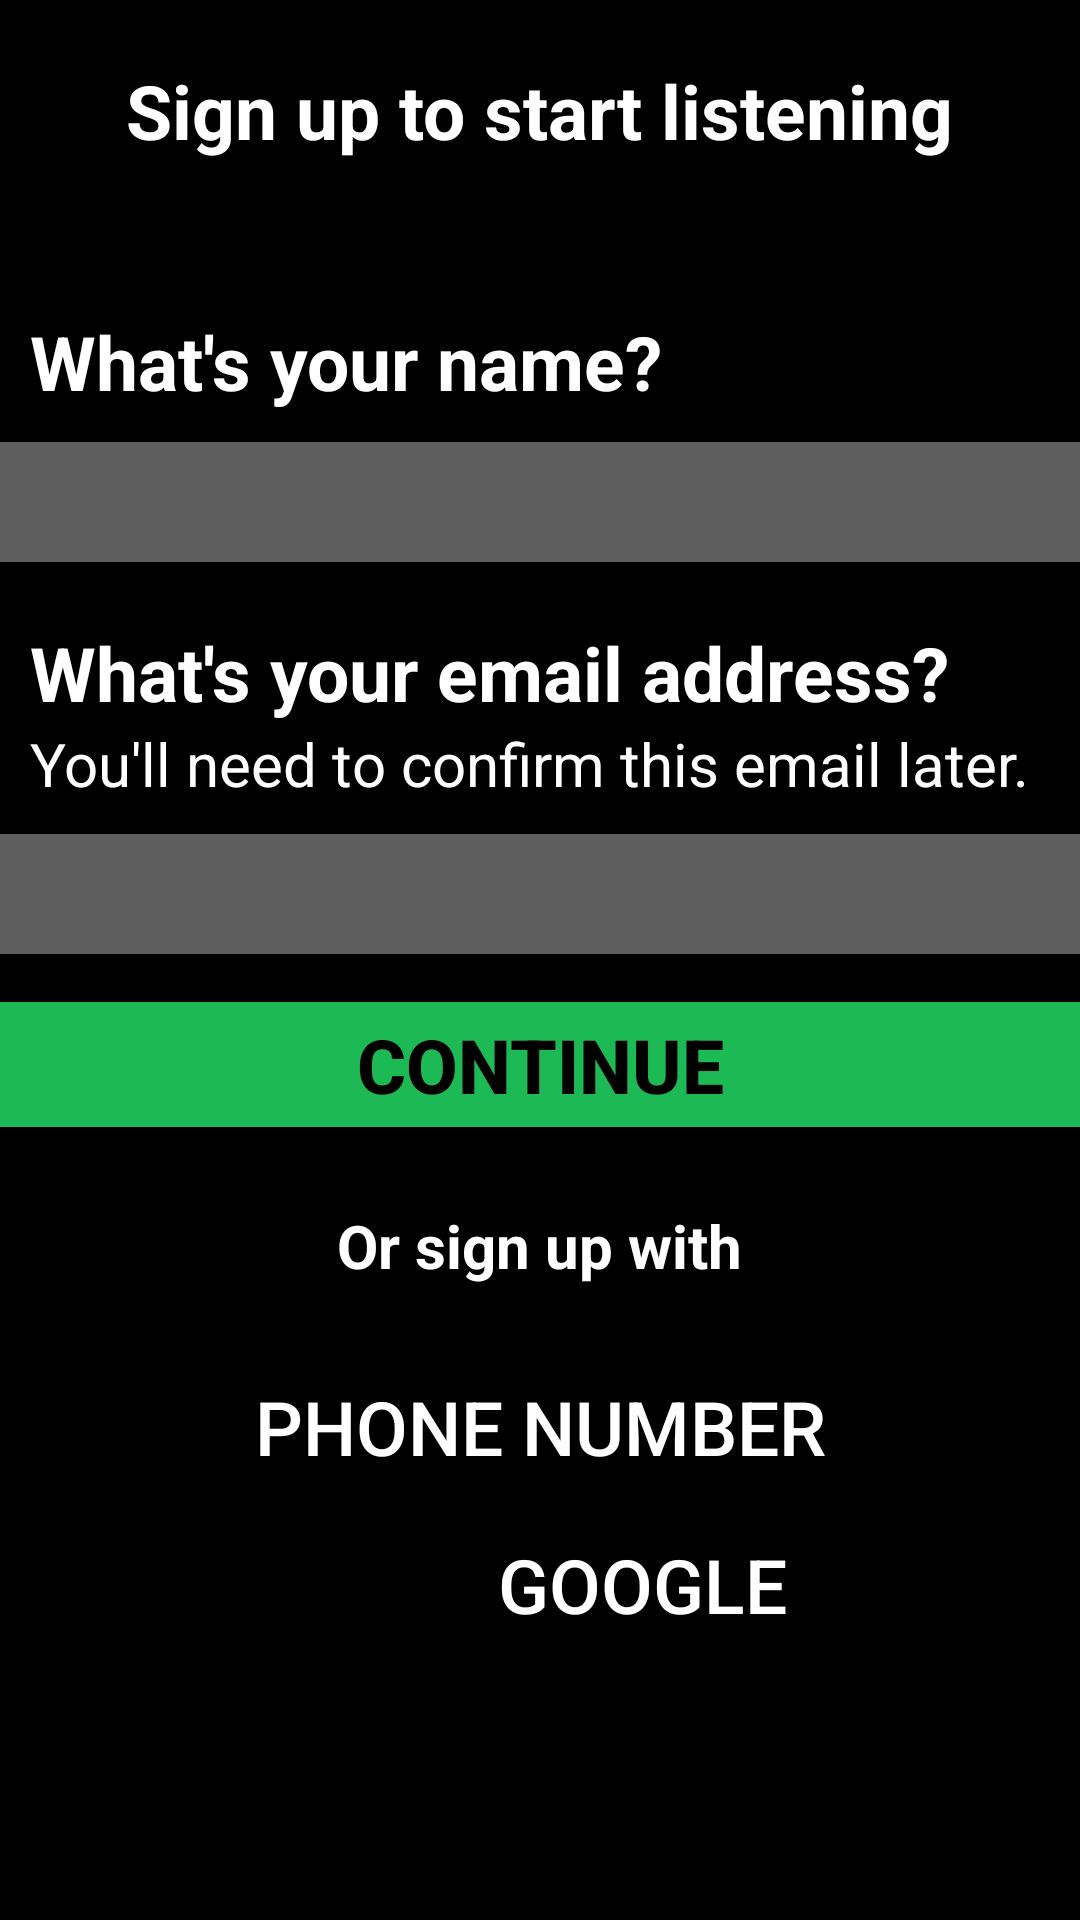

Layout XML and referenced resources for this Android screen:
<!-- AndroidManifest.xml: application theme Theme.Mini_project -->
<!-- res/layout/activity_sign_up_page.xml -->
<?xml version="1.0" encoding="utf-8"?>
<LinearLayout xmlns:android="http://schemas.android.com/apk/res/android"
    xmlns:app="http://schemas.android.com/apk/res-auto"
    xmlns:tools="http://schemas.android.com/tools"
    android:id="@+id/main"
    android:orientation="vertical"
    android:layout_width="match_parent"
    android:layout_height="match_parent"
    android:background="@color/black"
    tools:context=".sign_up_page">

    <TextView
        android:layout_width="wrap_content"
        android:layout_height="wrap_content"
        android:text="Sign up to start listening"
        android:textStyle="bold"
        android:textSize="25sp"
        android:textColor="@color/white"
        android:layout_gravity="center"
        android:layout_marginTop="20dp"/>

        <TextView
            android:layout_width="wrap_content"
            android:layout_height="wrap_content"
            android:layout_marginTop="50dp"
            android:layout_marginLeft="10dp"
            android:text="What's your name?"
            android:textSize="25sp"
            android:textColor="@color/white"
            android:textStyle="bold"/>

        <EditText
            android:id="@+id/editName"
            android:layout_width="390dp"
            android:layout_height="40dp"
            android:layout_gravity="center"
            android:background="#5e5e5e"
            android:layout_marginTop="10dp"
            android:textSize="20sp"
            android:textColor="@color/white"
            android:paddingStart="10dp"
            android:inputType="textPersonName"/>

        <TextView
            android:layout_width="wrap_content"
            android:layout_height="wrap_content"
            android:layout_marginTop="20dp"
            android:layout_marginLeft="10dp"
            android:text="What's your email address? "
            android:textSize="25sp"
            android:textColor="@color/white"
            android:textStyle="bold"/>
        <TextView
            android:layout_width="match_parent"
            android:layout_height="wrap_content"
            android:text="You'll need to confirm this email later."
            android:textColor="@color/white"
            android:layout_marginLeft="10dp"
            android:textSize="20sp"/>

        <EditText
            android:id="@+id/editEmail"
            android:layout_width="390dp"
            android:layout_height="40dp"
            android:layout_gravity="center"
            android:background="#5e5e5e"
            android:layout_marginTop="10dp"
            android:textSize="20sp"
            android:textColor="@color/white"
            android:paddingStart="10dp"
            android:inputType="textEmailAddress"/>

        <Button
            android:layout_width="400dp"
            android:layout_height="wrap_content"
            android:id="@+id/ConBtn"
            android:layout_marginTop="10dp"
            android:text="Continue"
            android:textStyle="bold"
            android:textSize="25sp"
            android:layout_gravity="center"
            android:textColor="@color/black"
            android:backgroundTint="#1DB954"/>
        <TextView
            android:layout_width="wrap_content"
            android:layout_height="wrap_content"
            android:layout_marginTop="20dp"
            android:text="Or sign up with"
            android:textColor="@color/white"
            android:textSize="20sp"
            android:textStyle="bold"
            android:layout_gravity="center" />

    <Button
        android:layout_width="400dp"
        android:layout_height="wrap_content"
        android:layout_marginTop="20dp"
        android:layout_marginLeft="10dp"
        android:layout_marginRight="10dp"
        android:text="Phone number"
        android:textColor="#FFFFFF"
        android:backgroundTint="#000000"
        app:strokeColor="#FFFFFF"
        app:strokeWidth="1dp"
        android:textSize="25sp"
        android:layout_gravity="center" />
    <LinearLayout
        android:layout_width="wrap_content"
        android:layout_height="wrap_content"
        android:orientation="horizontal">

        <Button
            android:layout_width="400dp"
            android:layout_height="wrap_content"
            android:layout_marginLeft="14dp"
            android:layout_marginRight="10dp"
            android:layout_marginTop="-1dp"
            android:text="Google"
            android:id="@+id/googleBtn"
            android:textColor="#FFFFFF"
            android:backgroundTint="#000000"
            app:strokeColor="#FFFFFF"
            app:strokeWidth="1dp"
            android:textSize="25sp"
            android:layout_gravity="center" />
        <ImageView
            android:layout_width="36dp"
            android:layout_height="36dp"
            android:layout_marginLeft="-390dp"
            android:src="@drawable/google_logo"
            android:layout_marginTop="6dp"/>
    </LinearLayout>


</LinearLayout>
<!-- resources referenced by this layout -->
<resources>
  <color name="black">#FF000000</color>
  <color name="white">#FFFFFFFF</color>
  <style name="Theme.Mini_project" parent="Base.Theme.Mini_project" />
  <style name="Base.Theme.Mini_project" parent="Theme.Material3.DayNight.NoActionBar">
          
          
      </style>
</resources>
